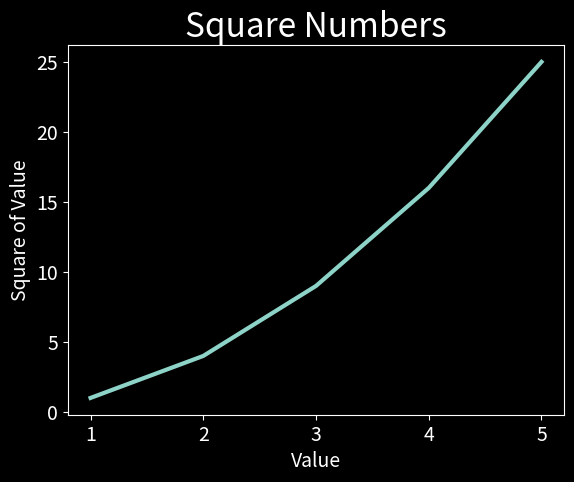

Recreate this plot in Python.
# import library and abbreviate pyplot for easier use
import matplotlib.pyplot as plt

# list of data we'll be plotting
inputValues = [1, 2, 3, 4, 5]
squares = [1, 4, 9, 16, 25]

# using a built-in style
    # note: this needs to go BEFORE running subplots() and plot()
plt.style.use('dark_background')

# fig - represents entire figure (collection of plots generated)
# ax - represents a single plot (variable we'll use most of the time)
# subplots() - generate one or more plots in the same figure
fig, ax = plt.subplots() 

# plot() - will try to plot data its given in a meaningful way
# linewidth=3 argument controlling the line thickness of our plot
ax.plot(inputValues, squares, linewidth=3)

# Set chart title and label axes
ax.set_title("Square Numbers", fontsize=24)
ax.set_xlabel("Value", fontsize=14)
ax.set_ylabel("Square of Value", fontsize=14)

# Set size of tick labels
ax.tick_params(axis='both', labelsize=14)


# show() opens matplotlib's viewer and displays the plot
plt.show()